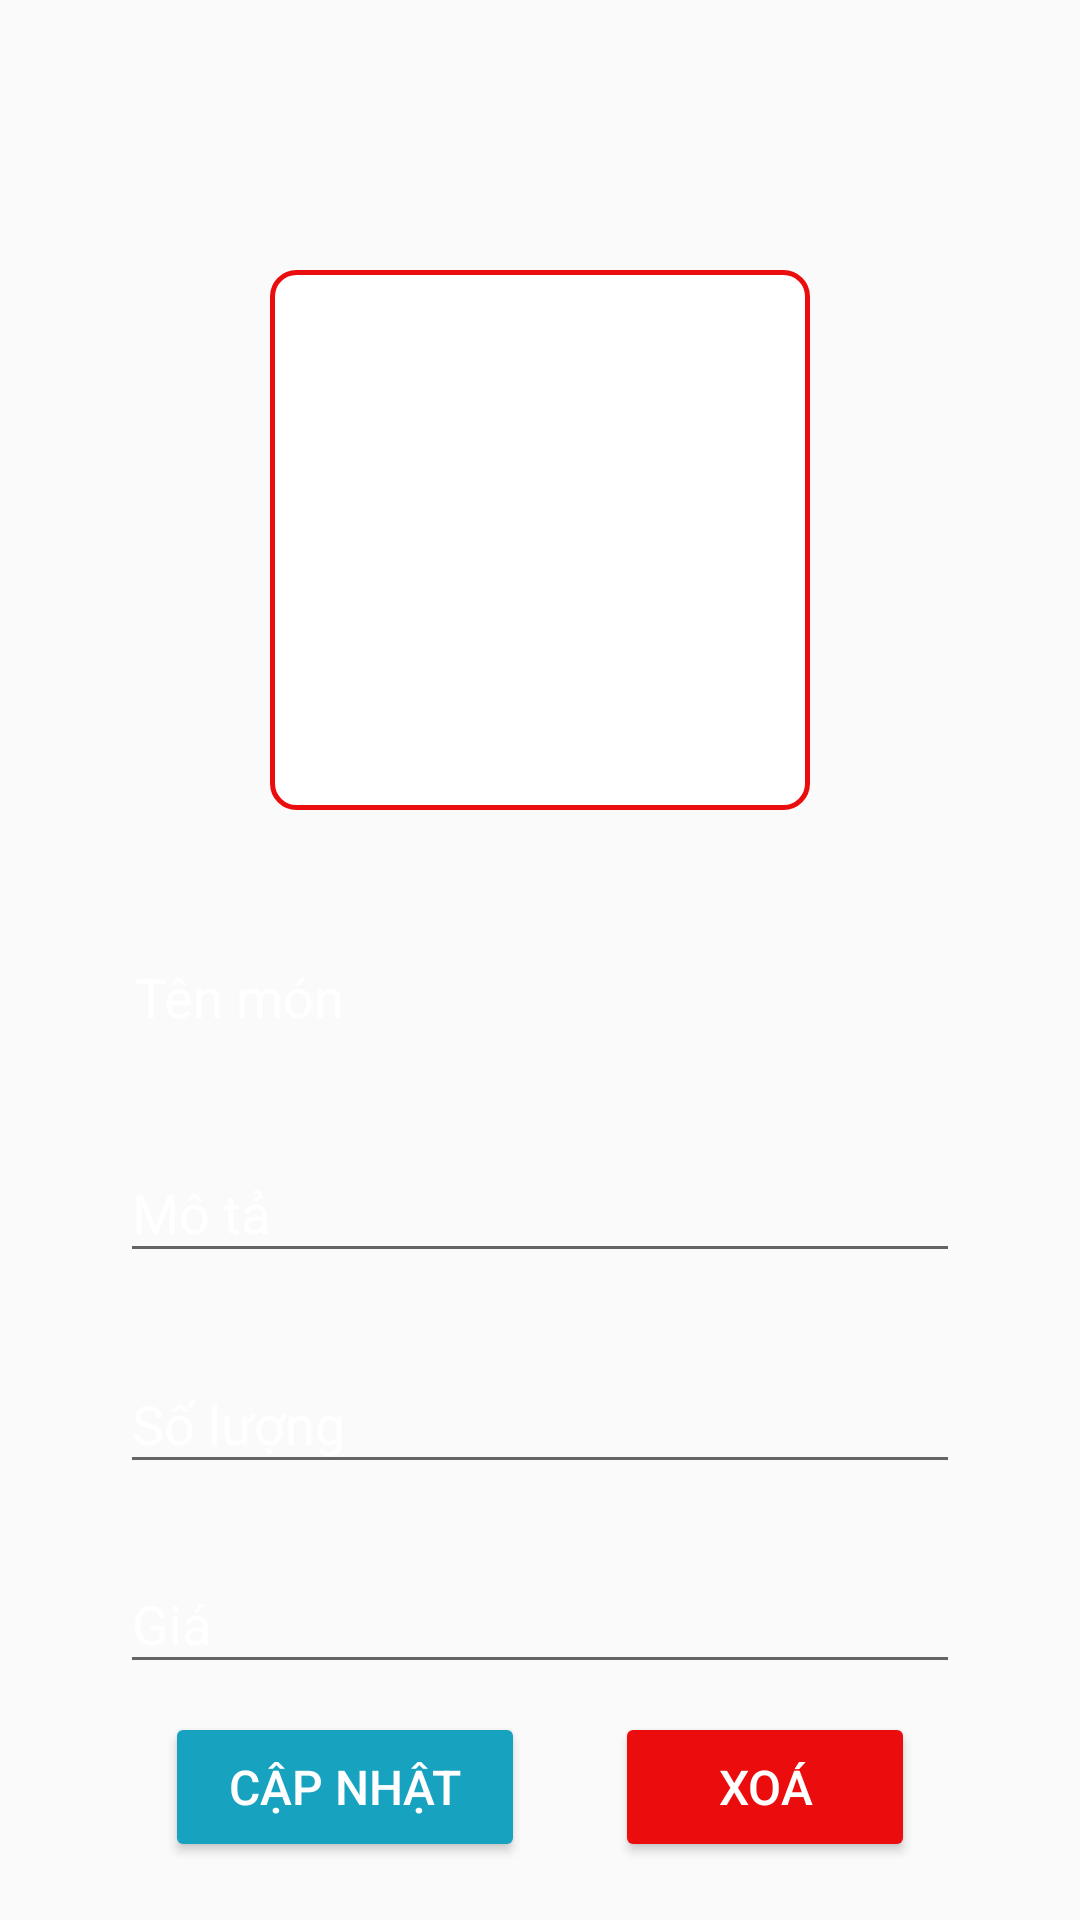

Produce the Android XML layout that renders to this screen, including the resource entries it uses.
<!-- AndroidManifest.xml: application theme AppTheme -->
<!-- res/layout/activity_update_delete_dish.xml -->
<?xml version="1.0" encoding="utf-8"?>
<androidx.constraintlayout.widget.ConstraintLayout xmlns:android="http://schemas.android.com/apk/res/android"
    xmlns:app="http://schemas.android.com/apk/res-auto"
    xmlns:tools="http://schemas.android.com/tools"
    android:layout_width="match_parent"
    android:layout_height="match_parent"
    tools:context=".chefFoodPanel.UpdateDelete_Dish"
    android:background="@drawable/img11">

    <ImageButton
        android:layout_width="180dp"
        android:layout_height="180dp"
        android:id="@+id/image_upload"
        android:layout_marginTop="40dp"
        android:background="@drawable/camerashapebtn"
        app:layout_constraintEnd_toEndOf="parent"
        app:layout_constraintStart_toStartOf="parent"
        app:layout_constraintTop_toTopOf="parent"
        app:layout_constraintHorizontal_bias="0.50"
        android:src="@drawable/ic_camera_24"
        app:layout_constraintBottom_toTopOf="@+id/linear_layout"/>

    <LinearLayout
        android:layout_width="280dp"
        android:layout_height="wrap_content"
        android:id="@+id/linear_layout"
        android:layout_marginTop="30dp"
        android:orientation="horizontal"
        app:layout_constraintBottom_toBottomOf="parent"
        app:layout_constraintEnd_toEndOf="parent"
        app:layout_constraintStart_toStartOf="parent"
        app:layout_constraintTop_toTopOf="parent"
        app:layout_constraintVertical_bias="0.50">

        <TextView
            android:layout_width="match_parent"
            android:layout_height="30dp"
            android:id="@+id/dish_name"
            android:layout_marginLeft="5dp"
            android:text="Tên món"
            android:textColor="@color/white"
            android:textSize="18sp"/>

    </LinearLayout>

    <com.google.android.material.textfield.TextInputLayout
        android:layout_width="280dp"
        android:layout_height="wrap_content"
        android:id="@+id/description"
        android:layout_marginTop="10dp"
        android:textColorHint="@color/white"
        app:layout_constraintBottom_toBottomOf="parent"
        app:layout_constraintEnd_toEndOf="parent"
        app:layout_constraintStart_toStartOf="parent"
        app:layout_constraintTop_toBottomOf="@+id/linear_layout"
        app:layout_constraintVertical_bias="0.053"
        app:layout_constraintHorizontal_bias="0.5">

        <com.google.android.material.textfield.TextInputEditText
            android:layout_width="match_parent"
            android:layout_height="wrap_content"
            android:textColor="@color/white"
            android:hint="Mô tả"
            android:textColorHint="@color/white"
            android:inputType="text"/>

    </com.google.android.material.textfield.TextInputLayout>

    <com.google.android.material.textfield.TextInputLayout
        android:layout_width="280dp"
        android:layout_height="wrap_content"
        android:id="@+id/Quantity"
        android:layout_marginTop="10dp"
        android:textColorHint="@color/white"
        app:layout_constraintBottom_toBottomOf="parent"
        app:layout_constraintEnd_toEndOf="parent"
        app:layout_constraintStart_toStartOf="parent"
        app:layout_constraintTop_toBottomOf="@+id/description"
        app:layout_constraintVertical_bias="0.053"
        app:layout_constraintHorizontal_bias="0.5">

        <com.google.android.material.textfield.TextInputEditText
            android:layout_width="match_parent"
            android:layout_height="wrap_content"
            android:textColor="@color/white"
            android:hint="Số lượng"
            android:textColorHint="@color/white"
            android:inputType="number"/>

    </com.google.android.material.textfield.TextInputLayout>

    <com.google.android.material.textfield.TextInputLayout
        android:layout_width="280dp"
        android:layout_height="wrap_content"
        android:id="@+id/price"
        android:layout_marginTop="10dp"
        android:textColorHint="@color/white"
        app:layout_constraintBottom_toBottomOf="parent"
        app:layout_constraintEnd_toEndOf="parent"
        app:layout_constraintStart_toStartOf="parent"
        app:layout_constraintTop_toBottomOf="@+id/Quantity"
        app:layout_constraintVertical_bias="0.053"
        app:layout_constraintHorizontal_bias="0.5">

        <com.google.android.material.textfield.TextInputEditText
            android:layout_width="match_parent"
            android:layout_height="wrap_content"
            android:textColor="@color/white"
            android:hint="Giá"
            android:textColorHint="@color/white"
            android:inputType="number"/>

    </com.google.android.material.textfield.TextInputLayout>

    <LinearLayout
        android:layout_width="match_parent"
        android:layout_height="wrap_content"
        android:orientation="horizontal"
        android:gravity="center"
        app:layout_constraintBottom_toBottomOf="parent"
        app:layout_constraintEnd_toEndOf="parent"
        app:layout_constraintStart_toStartOf="parent"
        app:layout_constraintTop_toBottomOf="@id/price"
        app:layout_constraintVertical_bias="0.33"
        app:layout_constraintHorizontal_bias="1.0">

        <Button
            android:id="@+id/Updatedish"
            android:layout_width="120dp"
            android:layout_height="50dp"
            android:layout_gravity="center"
            android:backgroundTint="#17A2C0"
            android:padding="10dp"
            android:text="Cập nhật"
            android:textColor="@color/white"
            android:textSize="16sp" />
        <Button
            android:layout_width="100dp"
            android:layout_height="50dp"
            android:id="@+id/Deletedish"
            android:layout_gravity="center"
            android:backgroundTint="#EB0D0D"
            android:textColor="@color/white"
            android:text="Xoá"
            android:textSize="16sp"
            android:padding="10dp"
            android:layout_marginLeft="30dp"
            android:drawablePadding="10dp"/>



    </LinearLayout>

</androidx.constraintlayout.widget.ConstraintLayout>
<!-- resources referenced by this layout -->
<resources>
  <color name="white">#FFFFFF</color>
  <!-- drawable camerashapebtn (drawable) -->
  <?xml version="1.0" encoding="utf-8"?>
  <shape xmlns:android="http://schemas.android.com/apk/res/android">
  
      <corners android:radius="8dp"/>
      <stroke android:color="@color/Red"
          android:width="1.5dp"/>
      <solid android:color="@color/white" />
  
  </shape>
  <!-- drawable ic_camera_24 (drawable) -->
  <vector android:height="32dp"
      android:viewportHeight="24" android:viewportWidth="24"
      android:width="32dp" xmlns:android="http://schemas.android.com/apk/res/android">
      <path android:fillColor="@android:color/white" android:pathData="M12,14m-3.2,0a3.2,3.2 0,1 1,6.4 0a3.2,3.2 0,1 1,-6.4 0"/>
      <path android:fillColor="@android:color/white" android:pathData="M16,3.33c2.58,0 4.67,2.09 4.67,4.67H22c0,-3.31 -2.69,-6 -6,-6v1.33M16,6c1.11,0 2,0.89 2,2h1.33c0,-1.84 -1.49,-3.33 -3.33,-3.33V6"/>
      <path android:fillColor="@android:color/white" android:pathData="M17,9c0,-1.11 -0.89,-2 -2,-2L15,4L9,4L7.17,6L4,6c-1.1,0 -2,0.9 -2,2v12c0,1.1 0.9,2 2,2h16c1.1,0 2,-0.9 2,-2L22,9h-5zM12,19c-2.76,0 -5,-2.24 -5,-5s2.24,-5 5,-5 5,2.24 5,5 -2.24,5 -5,5z"/>
  </vector>
  <style name="AppTheme" parent="Theme.AppCompat.Light.DarkActionBar">
          
          <item name="colorPrimary">@color/yourSelectedColor</item>
          <item name="colorPrimaryDark">@color/Black</item>
          <item name="colorAccent">@color/darkgray</item>
      </style>
  <color name="Red">#EB0D0D</color>
  <color name="yourSelectedColor">#17A2C0</color>
  <color name="Black">#000000</color>
  <color name="darkgray">#B2000000</color>
</resources>
